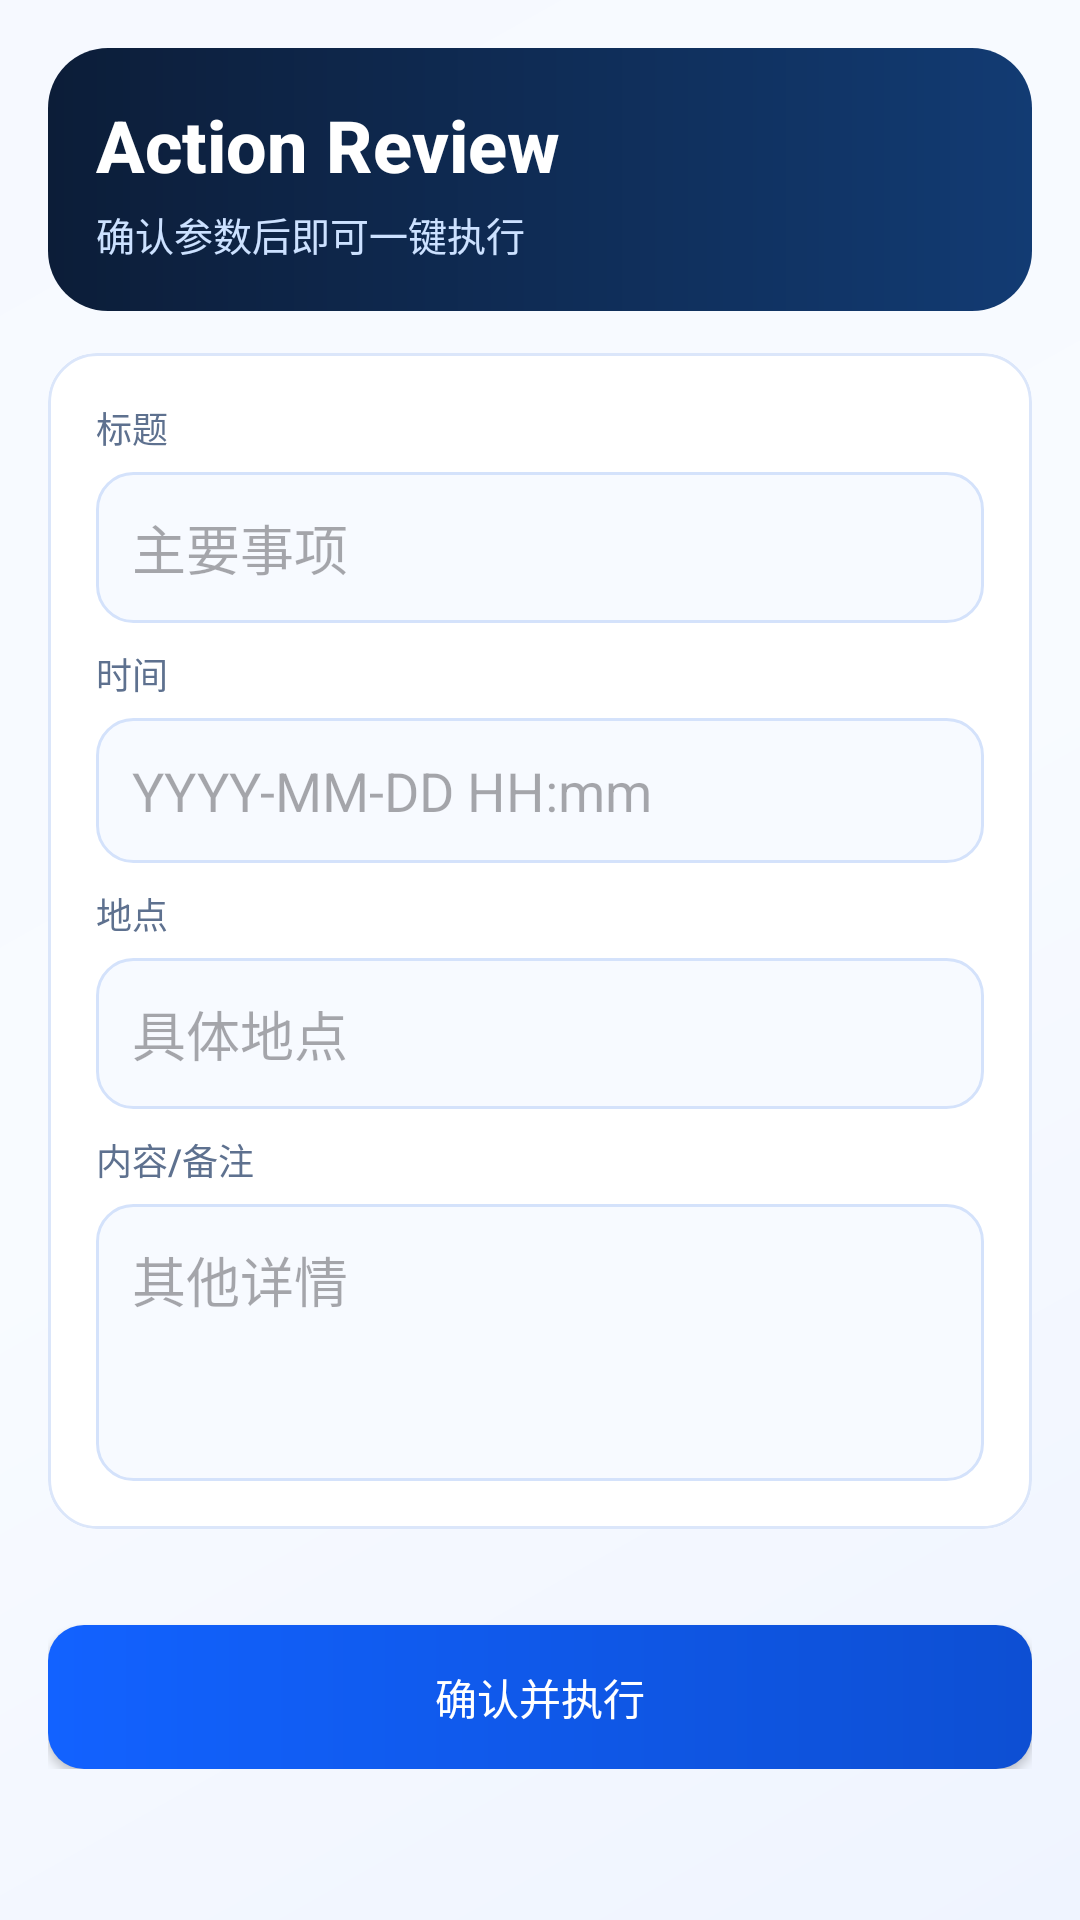

Android layout source for this screen:
<!-- AndroidManifest.xml: activity theme Theme.Philotes -->
<!-- res/layout/fragment_action_detail.xml -->
<?xml version="1.0" encoding="utf-8"?>
<ScrollView xmlns:android="http://schemas.android.com/apk/res/android"
    xmlns:app="http://schemas.android.com/apk/res-auto"
    android:layout_width="match_parent"
    android:layout_height="match_parent"
    android:background="@drawable/bg_main_gradient"
    android:padding="16dp">

    <LinearLayout
        android:layout_width="match_parent"
        android:layout_height="wrap_content"
        android:orientation="vertical">

        <LinearLayout
            android:layout_width="match_parent"
            android:layout_height="wrap_content"
            android:orientation="vertical"
            android:background="@drawable/bg_hero_panel"
            android:padding="16dp"
            android:layout_marginBottom="14dp">

            <TextView
                android:layout_width="wrap_content"
                android:layout_height="wrap_content"
                android:text="Action Review"
                android:textSize="24sp"
                android:fontFamily="sans-serif-medium"
                android:textStyle="bold"
                android:textColor="#FFFFFF"/>

            <TextView
                android:layout_width="wrap_content"
                android:layout_height="wrap_content"
                android:text="确认参数后即可一键执行"
                android:textSize="13sp"
                android:fontFamily="sans-serif"
                android:textColor="#CCE1FF"
                android:layout_marginTop="4dp"/>
        </LinearLayout>

        <androidx.cardview.widget.CardView
            android:layout_width="match_parent"
            android:layout_height="wrap_content"
            app:cardCornerRadius="16dp"
            app:cardElevation="0dp"
            app:cardBackgroundColor="#FFFFFFFF"
            app:cardUseCompatPadding="false"
            android:layout_marginBottom="16dp">

            <LinearLayout
                android:layout_width="match_parent"
                android:layout_height="wrap_content"
                android:orientation="vertical"
                android:padding="16dp"
                android:background="@drawable/bg_card_surface">

                <TextView
                    android:layout_width="wrap_content"
                    android:layout_height="wrap_content"
                    android:text="标题"
                    android:textSize="12sp"
                    android:fontFamily="sans-serif-medium"
                    android:textColor="#5E718F"/>

                <EditText
                    android:id="@+id/etTitle"
                    android:layout_width="match_parent"
                    android:layout_height="wrap_content"
                    android:background="@drawable/bg_field_surface"
                    android:padding="12dp"
                    android:layout_marginTop="6dp"
                    android:hint="主要事项"/>

                <TextView
                    android:layout_width="wrap_content"
                    android:layout_height="wrap_content"
                    android:text="时间"
                    android:textSize="12sp"
                    android:fontFamily="sans-serif-medium"
                    android:textColor="#5E718F"
                    android:layout_marginTop="8dp"/>

                <EditText
                    android:id="@+id/etTime"
                    android:layout_width="match_parent"
                    android:layout_height="wrap_content"
                    android:background="@drawable/bg_field_surface"
                    android:padding="12dp"
                    android:layout_marginTop="6dp"
                    android:hint="YYYY-MM-DD HH:mm"/>

                <TextView
                    android:layout_width="wrap_content"
                    android:layout_height="wrap_content"
                    android:text="地点"
                    android:textSize="12sp"
                    android:fontFamily="sans-serif-medium"
                    android:textColor="#5E718F"
                    android:layout_marginTop="8dp"/>

                <EditText
                    android:id="@+id/etLocation"
                    android:layout_width="match_parent"
                    android:layout_height="wrap_content"
                    android:background="@drawable/bg_field_surface"
                    android:padding="12dp"
                    android:layout_marginTop="6dp"
                    android:hint="具体地点"/>

                <TextView
                    android:layout_width="wrap_content"
                    android:layout_height="wrap_content"
                    android:text="内容/备注"
                    android:textSize="12sp"
                    android:fontFamily="sans-serif-medium"
                    android:textColor="#5E718F"
                    android:layout_marginTop="8dp"/>

                <EditText
                    android:id="@+id/etDescription"
                    android:layout_width="match_parent"
                    android:layout_height="wrap_content"
                    android:background="@drawable/bg_field_surface"
                    android:padding="12dp"
                    android:layout_marginTop="6dp"
                    android:hint="其他详情"
                    android:minLines="3"
                    android:gravity="top"/>

            </LinearLayout>
        </androidx.cardview.widget.CardView>

        <Button
            android:id="@+id/btnExecute"
            android:layout_width="match_parent"
            android:layout_height="48dp"
            android:background="@drawable/bg_button_primary"
            android:text="确认并执行"
            android:textAllCaps="false"
            android:textColor="#FFFFFF"
            android:fontFamily="sans-serif-medium"
            android:layout_marginTop="16dp"/>

    </LinearLayout>

</ScrollView>
<!-- resources referenced by this layout -->
<resources>
  <!-- drawable bg_button_primary (drawable) -->
  <?xml version="1.0" encoding="utf-8"?>
  <shape xmlns:android="http://schemas.android.com/apk/res/android" android:shape="rectangle">
      <corners android:radius="12dp" />
      <gradient
          android:angle="0"
          android:startColor="#1262FF"
          android:endColor="#0D4FD3" />
  </shape>
  <!-- drawable bg_card_surface (drawable) -->
  <?xml version="1.0" encoding="utf-8"?>
  <shape xmlns:android="http://schemas.android.com/apk/res/android" android:shape="rectangle">
      <corners android:radius="16dp" />
      <solid android:color="#FFFFFFFF" />
      <stroke
          android:width="1dp"
          android:color="#DBE6FA" />
  </shape>
  <!-- drawable bg_field_surface (drawable) -->
  <?xml version="1.0" encoding="utf-8"?>
  <shape xmlns:android="http://schemas.android.com/apk/res/android" android:shape="rectangle">
      <corners android:radius="12dp" />
      <solid android:color="#F7FAFF" />
      <stroke
          android:width="1dp"
          android:color="#D4E2FB" />
  </shape>
  <!-- drawable bg_hero_panel (drawable) -->
  <?xml version="1.0" encoding="utf-8"?>
  <shape xmlns:android="http://schemas.android.com/apk/res/android" android:shape="rectangle">
      <corners android:radius="20dp" />
      <gradient
          android:angle="0"
          android:startColor="#0C1D38"
          android:endColor="#123B73" />
      <padding
          android:left="18dp"
          android:top="18dp"
          android:right="18dp"
          android:bottom="18dp" />
  </shape>
  <!-- drawable bg_main_gradient (drawable) -->
  <?xml version="1.0" encoding="utf-8"?>
  <shape xmlns:android="http://schemas.android.com/apk/res/android" android:shape="rectangle">
      <gradient
          android:angle="315"
          android:startColor="#F6F9FF"
          android:centerColor="#F8FBFF"
          android:endColor="#EFF4FF" />
  </shape>
  <style name="Theme.Philotes" parent="Base.Theme.Philotes" />
  <style name="Base.Theme.Philotes" parent="Theme.Material3.DayNight.NoActionBar">
          <item name="colorPrimary">@color/brand_primary</item>
          <item name="colorOnPrimary">@color/white</item>
          <item name="colorSecondary">@color/brand_primary_dark</item>
          <item name="android:windowBackground">@color/surface_soft</item>
      </style>
  <color name="brand_primary">#1262FF</color>
  <color name="white">#FFFFFFFF</color>
  <color name="brand_primary_dark">#0D4FD3</color>
  <color name="surface_soft">#F8FBFF</color>
</resources>
